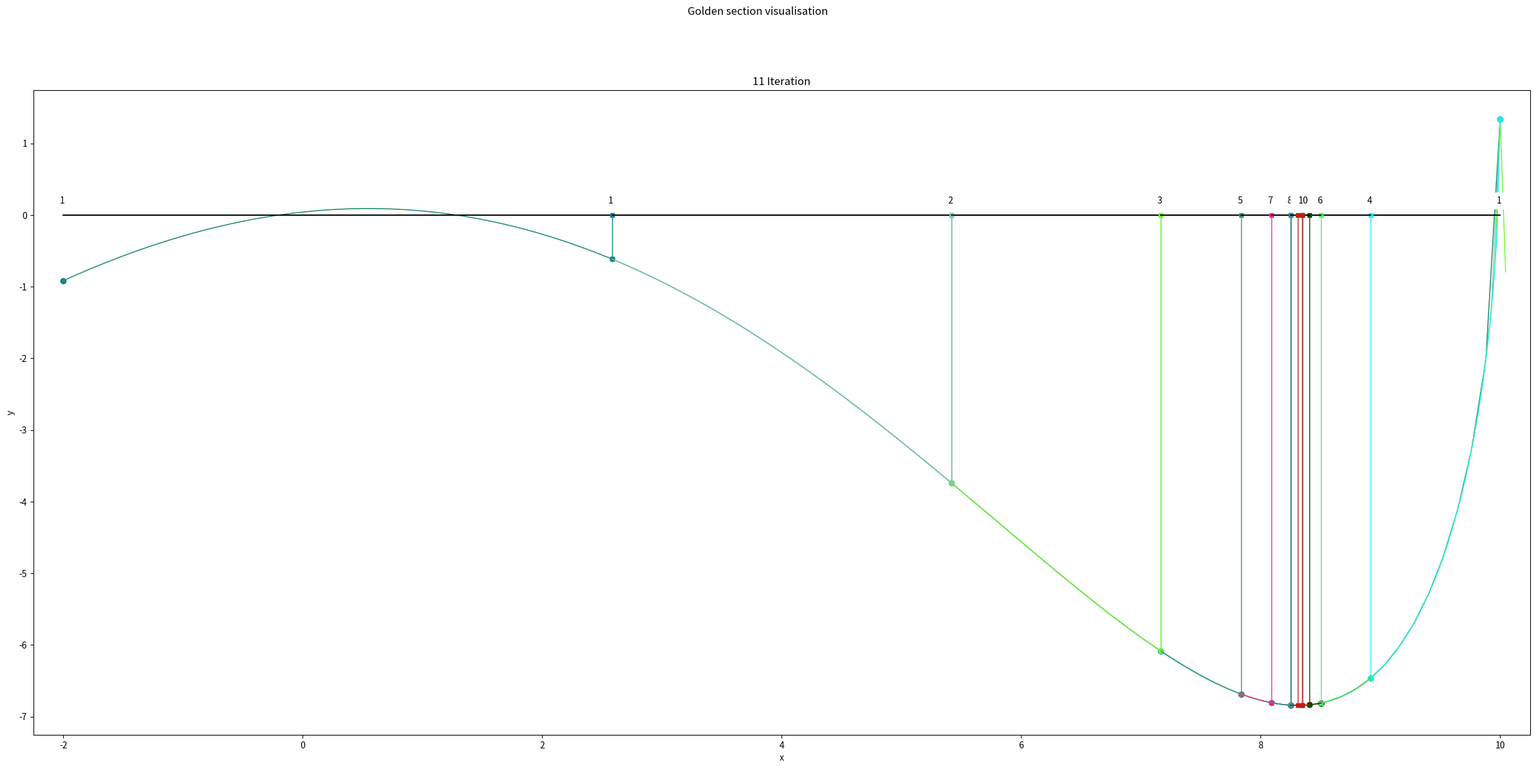

The matplotlib source for this figure:
import numpy as np  # Импортирует библиотеку NumPy для числовых вычислений и работы с массивами.
import matplotlib  # Импортирует основной модуль Matplotlib для визуализации данных.
matplotlib.use('Agg')  # Устанавливает backend 'Agg' — позволяет сохранять графики в файлы без отображения GUI (подходит для серверов/headless-режима).
import matplotlib.pyplot as plt  # Импортирует pyplot из Matplotlib под псевдонимом plt — основной инструмент построения графиков.
import random  # Импортирует модуль random для генерации случайных цветов при визуализации.

def f(x):     return -2 * np.sin(np.sqrt(abs(x / 2 + 10))) - x * np.sin(np.sqrt(abs(x - 10)))

def f2(x):    return x**2-10*np.cos(0.5* np.pi*x)-110

def gsearch(interval, tol):
    # GOLDENSECTIONSEARCH searches for minimum using golden section
    # 	[xmin, fmin, neval] = GOLDENSECTIONSEARCH(f,interval,tol)
    #   INPUT ARGUMENTS
    # 	f is a function
    # 	interval = [a, b] - search interval
    # 	tol - set for bot range and function value
    #   OUTPUT ARGUMENTS
    # 	xmin is a function minimizer
    # 	fmin = f(xmin)
    # 	neval - number of function evaluations
    #   coords - array of statistics,  coord[i][:] =  [x1,x2, a, b]

    a, b = interval  # Распаковывает входной интервал [a, b].
    phi = (np.sqrt(5) - 1) / 2  # Вычисляет константу золотого сечения φ ≈ 0.618.
    coord = []  # Инициализирует список для хранения истории точек на каждой итерации.
    neval = 0  # Счётчик количества вычислений функции f(x).

    x1 = b - phi * (b - a)  # Вычисляет первую внутреннюю точку x1 по правилу золотого сечения.
    x2 = a + phi * (b - a)  # Вычисляет вторую внутреннюю точку x2 (симметрично x1).
    f1 = f(x1)  # Вычисляет значение функции в x1.
    f2 = f(x2)  # Вычисляет значение функции в x2.
    neval += 2  # Увеличивает счётчик вычислений на 2 (за f1 и f2).
    coord.append([x1, x2, a, b])  # Сохраняет начальные точки и границы интервала.

    while np.abs(b - a) > tol:  # Пока длина интервала больше заданной точности:
        if f1 < f2:  # Если f(x1) < f(x2), минимум находится в левой части [a, x2].
            b = x2  # Сужаем интервал до [a, x2].
            x2 = x1  # Переносим x1 → x2.
            f2 = f1  # Значение f1 теперь становится f2.
            x1 = b - phi * (b - a)  # Вычисляем новую точку x1.
            f1 = f(x1)  # Вычисляем f(x1).
        else:  # Иначе минимум в правой части [x1, b].
            a = x1  # Сужаем интервал до [x1, b].
            x1 = x2  # Переносим x2 → x1.
            f1 = f2  # Значение f2 теперь становится f1.
            x2 = a + phi * (b - a)  # Вычисляем новую точку x2.
            f2 = f(x2)  # Вычисляем f(x2).
        neval += 1  # Увеличиваем счётчик за одно новое вычисление f(x) (либо f1, либо f2).
        coord.append([x1, x2, a, b])  # Сохраняем текущее состояние интервала и точек.

    if f1 < f2:  # После цикла выбираем лучшую из двух оставшихся точек.
        xmin = x1
        fmin = f1
    else:
        xmin = x2
        fmin = f2

    answer_ = [xmin, fmin, neval, coord]  # Формируем результат: минимум, значение, число вычислений, история.
    return answer_  # Возвращает результат.

def drawplot(a, b, x1, x2, ax, color):
    h = (b - a) / 100  # Шаг дискретизации для плавного графика на отрезке [a, b].
    x = np.arange(a, b + h, h)  # Создаёт массив значений x от a до b с шагом h.
    y = [f(i) for i in x]  # Вычисляет значения функции f(x) для каждого x.
    ax.plot(x, y, lw=1, c=color)  # Рисует график функции тонкой линией заданного цвета.
    ax.scatter([a, b], [f(a), f(b)], marker='o', c=color)  # Отмечает границы интервала [a, b] кружками.
    ax.set_xlabel('x')  # Подписывает ось X.
    ax.set_ylabel('y')  # Подписывает ось Y.
    ax.plot([a, b], [0, 0], c=(0, 0, 0), lw=1.2)  # Рисует горизонтальную линию y=0 чёрным цветом.

    y1 = f(x1)  # Значение функции в x1.
    ax.plot([x1, x1], [0, y1], lw=1, c=color, marker='s', ms=4)  # Вертикальная линия от 0 до f(x1) с квадратным маркером.
    y2 = f(x2)  # Значение функции в x2.
    ax.plot([x2, x2], [0, y2], lw=1, c=color, marker='s', ms=4)  # Вертикальная линия от 0 до f(x2) с квадратным маркером.
    ax.set_xlim([-2.25, 10.25])  # Фиксирует пределы по оси X для согласованности всех графиков.

def placelabel(x, y, deltaX, deltaY, iternumber, ax):
    ax.text(x - deltaX / 2, y + 4 * deltaY, str(iternumber), backgroundcolor='white')  # Размещает надпись с номером итерации над указанной точкой с белым фоном.

def gs2slides(interval, coord):
    # data for visualisation
    a = interval[0]  # Левая граница исходного интервала.
    b = interval[1]  # Правая граница исходного интервала.
    h = (b - a) / 100  # Шаг для построения графика.
    x = np.arange(a, b + 0.2, h)  # Массив x для полного графика (с небольшим запасом).
    y = [f(i) for i in x]  # Значения функции на этом массиве.
    miny = min(y)  # Минимальное значение функции на интервале.
    maxy = max(y)  # Максимальное значение функции на интервале.
    deltaX = (b - a) / 200  # Горизонтальный масштаб для размещения меток.
    deltaY = abs(maxy - miny) / 200  # Вертикальный масштаб для размещения меток.
    Nfigs = 10  # Максимальное количество итераций для визуализации (можно изменить).

    # plot
    fig, ax = plt.subplots(figsize=[30, 13])  # Создаёт большую фигуру для детальной визуализации.
    fig.suptitle('Golden section visualisation')  # Устанавливает общий заголовок фигуры.
    placelabel(a, 0, deltaX, deltaY, 1, ax)  # Метка "1" над левой границей.
    placelabel(b, 0, deltaX, deltaY, 1, ax)  # Метка "1" над правой границей.
    color = (random.random(), random.random(), random.random())  # Генерирует случайный RGB-цвет.
    drawplot(a, b, coord[0][0], coord[0][1], ax, color)  # Рисует начальное состояние (первая итерация).
    print("F(x) and F'(x):")  # Выводит заголовок (хотя производная не используется — возможно, опечатка).
    name = "plot.png"  # Имя файла для базового графика.
    fig.savefig(name)  # Сохраняет график.
    ad = "<img width=\"1500px\" src=\"/resources/" + name + "\">"  # Формирует HTML-тег для отображения.
    print(ad)  # Выводит HTML-тег.

    DictName = []  # Список имён файлов для последующего вывода.
    print("Steps:")  # Выводит заголовок перед серией итераций.

    nfigs = min([Nfigs, len(coord)])  # Ограничивает число визуализируемых итераций до Nfigs или меньше.

    j = 0  # Счётчик реально отрисованных итераций.
    for i in range(nfigs):  # Цикл по выбранным итерациям.
        color = (random.random(), random.random(), random.random())  # Новый случайный цвет для каждой итерации.

        drawplot(coord[i][2], coord[i][3], coord[i][0], coord[i][1], ax, color)  # Рисует текущий интервал и точки.

        placelabel(coord[i][0], 0, deltaX, deltaY, i + 1, ax)  # Метка номера итерации над x1.
        placelabel(coord[i][1], 0, deltaX, deltaY, i + 1, ax)  # Метка номера итерации над x2.

        ax.set_title(str(i + 1) + " " + 'Iteration')  # Устанавливает заголовок осей как "N Iteration".
        DictName.append("iter" + str(i + 1) + ".png")  # Добавляет имя файла в список.
        fig.savefig(DictName[i])  # Сохраняет текущее состояние графика.
        j += 1  # Увеличивает счётчик отрисованных итераций.

    ax.set_title(str(j + 1) + " " + 'Iteration')  # Устанавливает заголовок для следующей (финальной) итерации.
    DictName.append("iter" + str(j + 1) + ".png")  # Добавляет ещё один файл (возможно, лишний — зависит от логики).
    fig.savefig(DictName[j])  # Сохраняет его.

    for elem in DictName:  # Цикл по всем сохранённым графикам.
        ad = "<img width=\"1500px\" src=\"/resources/" + elem + "\">"  # Формирует HTML-тег.
        print(ad)  # Выводит HTML-тег для отображения в веб-интерфейсе.

# Основной исполняемый блок:
print("Find:")  # Выводит сообщение о начале поиска.
interval = [-2, 10]  # Задаёт начальный интервал поиска минимума.
tol = 1e-10  # Задаёт высокую точность остановки.
[xmin, fmin, neval, coords] = gsearch(interval, tol)  # Вызывает метод золотого сечения.
print([xmin, fmin, neval])  # Выводит найденный минимум, значение функции и число вычислений.

gs2slides(interval, coords)  # Вызывает функцию визуализации процесса поиска.

'''
print("\nИтерации метода золотого сечения:")
print(f"{'Шаг':>3} | {'a':>10} {'b':>10} | {'x1':>10} {'x2':>10} | {'L = b-a':>12}")
print("-" * 60)
for i, (x1, x2, a, b) in enumerate(coords):
    L = b - a
    print(f"{i:3d} | {a:10.6f} {b:10.6f} | {x1:10.6f} {x2:10.6f} | {L:12.6e}")
'''
# Этот блок закомментирован — он предназначен для текстового вывода таблицы итераций в консоль.
